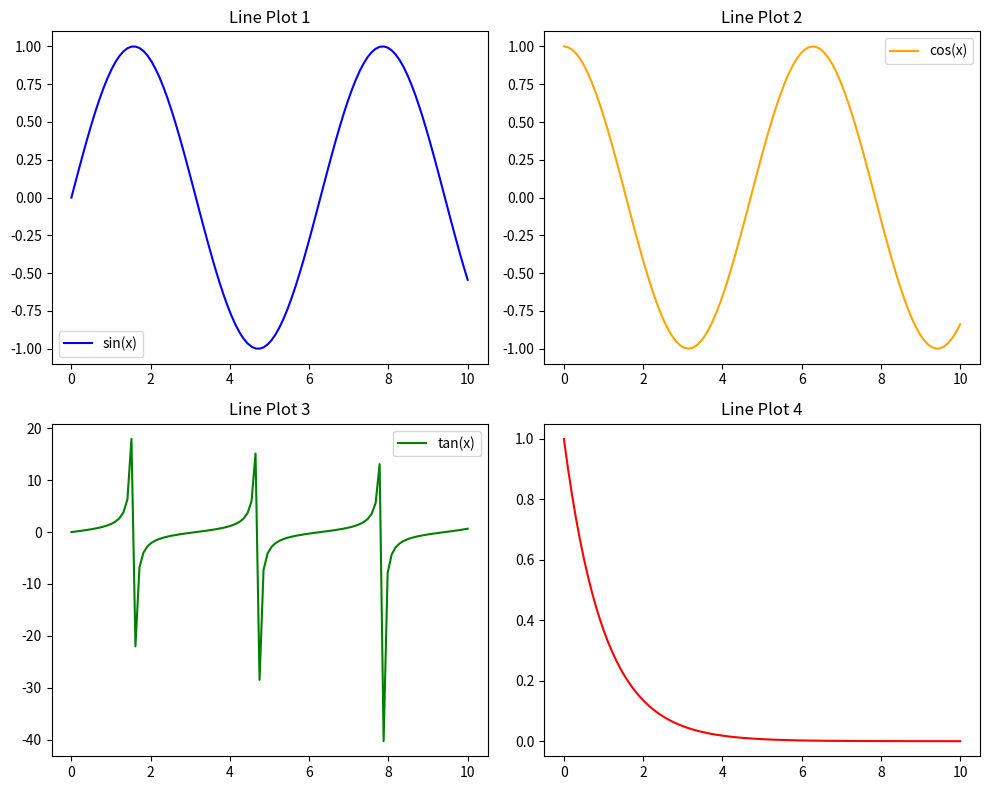

Source code (Python):
import matplotlib.pyplot as plt
import numpy as np

x = np.linspace(0, 10, 100)
y1 = np.sin(x)
y2 = np.cos(x)
y3 = np.tan(x)
y4 = np.exp(-x)

print(y2)

fig, axes = plt.subplots(nrows = 2, ncols = 2, figsize = (10,8))

axes[0, 0].plot(x, y1, label = 'sin(x)', color = 'blue')
axes[0, 0].set_title('Line Plot 1')
axes[0, 0].legend()

axes[0, 1].plot(x, y2, label = 'cos(x)', color = 'orange')
axes[0, 1].set_title('Line Plot 2')
axes[0, 1].legend()

axes[1, 0].plot(x, y3, label = 'tan(x)', color = 'green')
axes[1, 0].set_title('Line Plot 3')
axes[1, 0].legend()

axes[1, 1].plot(x, y4, label = 'exp(-x)', color = 'red')
axes[1, 1].set_title('Line Plot 4')
# axes[1, 1].legend()

plt.tight_layout()

plt.show()